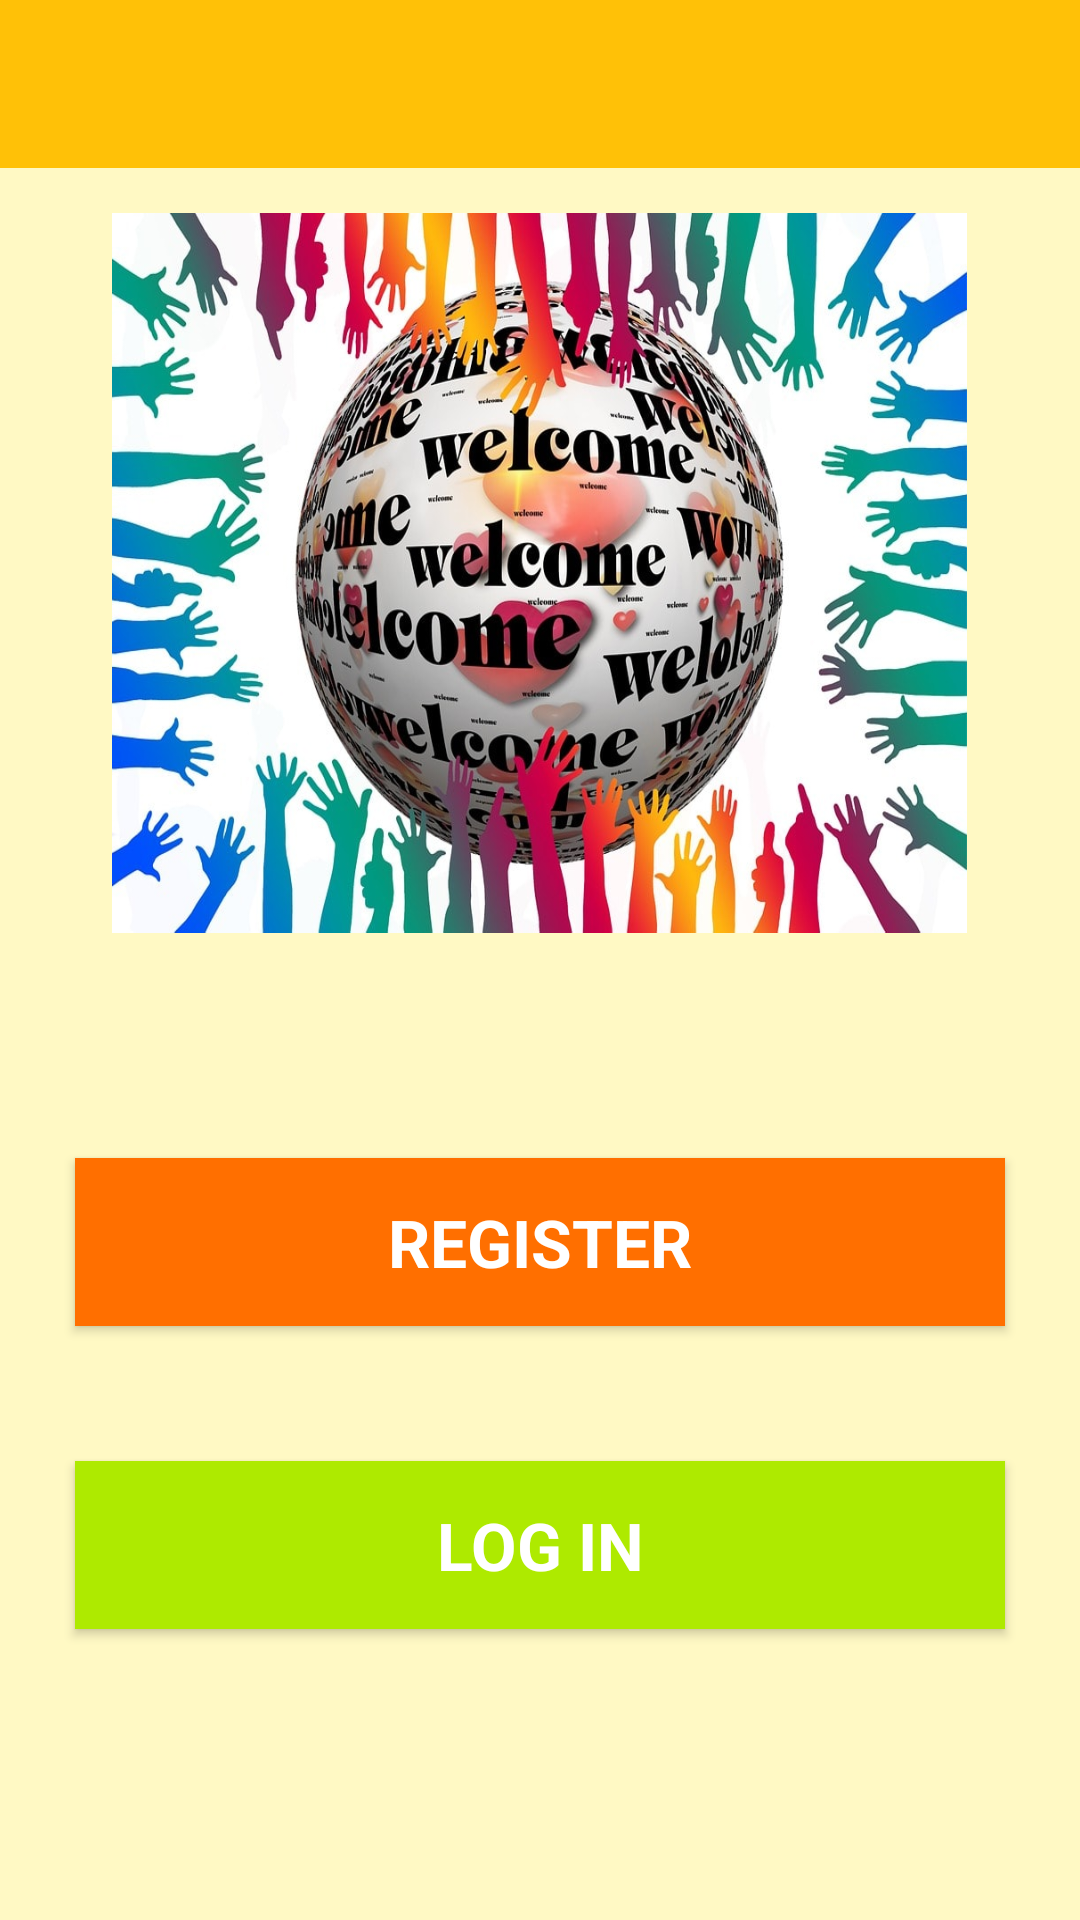

Layout XML and referenced resources for this Android screen:
<!-- AndroidManifest.xml: application theme Custom_theme -->
<!-- res/layout/activity_main.xml -->
<?xml version="1.0" encoding="utf-8"?>
<LinearLayout xmlns:android="http://schemas.android.com/apk/res/android"
    xmlns:tools="http://schemas.android.com/tools"
    android:id="@+id/activity_main"
    android:layout_width="match_parent"
    android:layout_height="match_parent"
    android:orientation="vertical"
    tools:context="com.teamninjas.prototype_aicet4.Main">


    <android.support.v7.widget.Toolbar
        android:layout_width="match_parent"
        android:background="@color/colorPrimary"
        android:title=" STUDENT PORTAL"
        android:layout_height="?attr/actionBarSize"
        android:id="@+id/Main_toolbar"
        />


    <LinearLayout
        android:layout_width="match_parent"
        android:layout_height="match_parent"
        android:orientation="vertical"
        android:background="#FFF9C4">

        <ImageView
            android:layout_gravity="center"
            android:src="@drawable/welcome"
            android:scaleType="fitXY"
            android:layout_marginTop="15dp"
            android:layout_width="285dp"
            android:layout_height="240dp"

            />


          <Button
              android:layout_width="match_parent"
              android:layout_height="?attr/actionBarSize"
              android:layout_marginTop="75dp"
              android:layout_marginLeft="25dp"
              android:layout_marginRight="25dp"
              android:id="@+id/Main_RegisterButton"
              android:background="#FF6F00"
              android:text="REGISTER"
              android:textAppearance="?android:attr/textAppearanceMedium"
              android:textColor="#FFFFFF"
              android:textStyle="bold"
              android:textSize="22dp"
              />

        <Button
            android:layout_width="match_parent"
            android:layout_height="?attr/actionBarSize"
            android:layout_marginTop="45dp"
            android:layout_marginLeft="25dp"
            android:layout_marginRight="25dp"
            android:id="@+id/Main_Sinin_button"
            android:background="#AEEA00"
            android:text="LOG IN"
            android:textAppearance="?android:attr/textAppearanceMedium"
            android:textColor="#FFFFFF"
            android:textStyle="bold"
            android:textSize="22dp"
            />




    </LinearLayout>


</LinearLayout>
<!-- resources referenced by this layout -->
<resources>
  <color name="colorPrimary">#FFC107</color>
  <!-- drawable welcome: jpg bitmap (drawable, 168666 bytes) -->
  <style name="Custom_theme" parent="Theme.AppCompat.Light.NoActionBar">
          
          <item name="colorPrimary">@color/colorPrimary</item>
          <item name="colorPrimaryDark">@color/colorPrimaryDark</item>
          <item name="colorAccent">@color/colorAccent</item>
      </style>
  <color name="colorPrimaryDark">#FF6F00</color>
  <color name="colorAccent">#E65100</color>
</resources>
